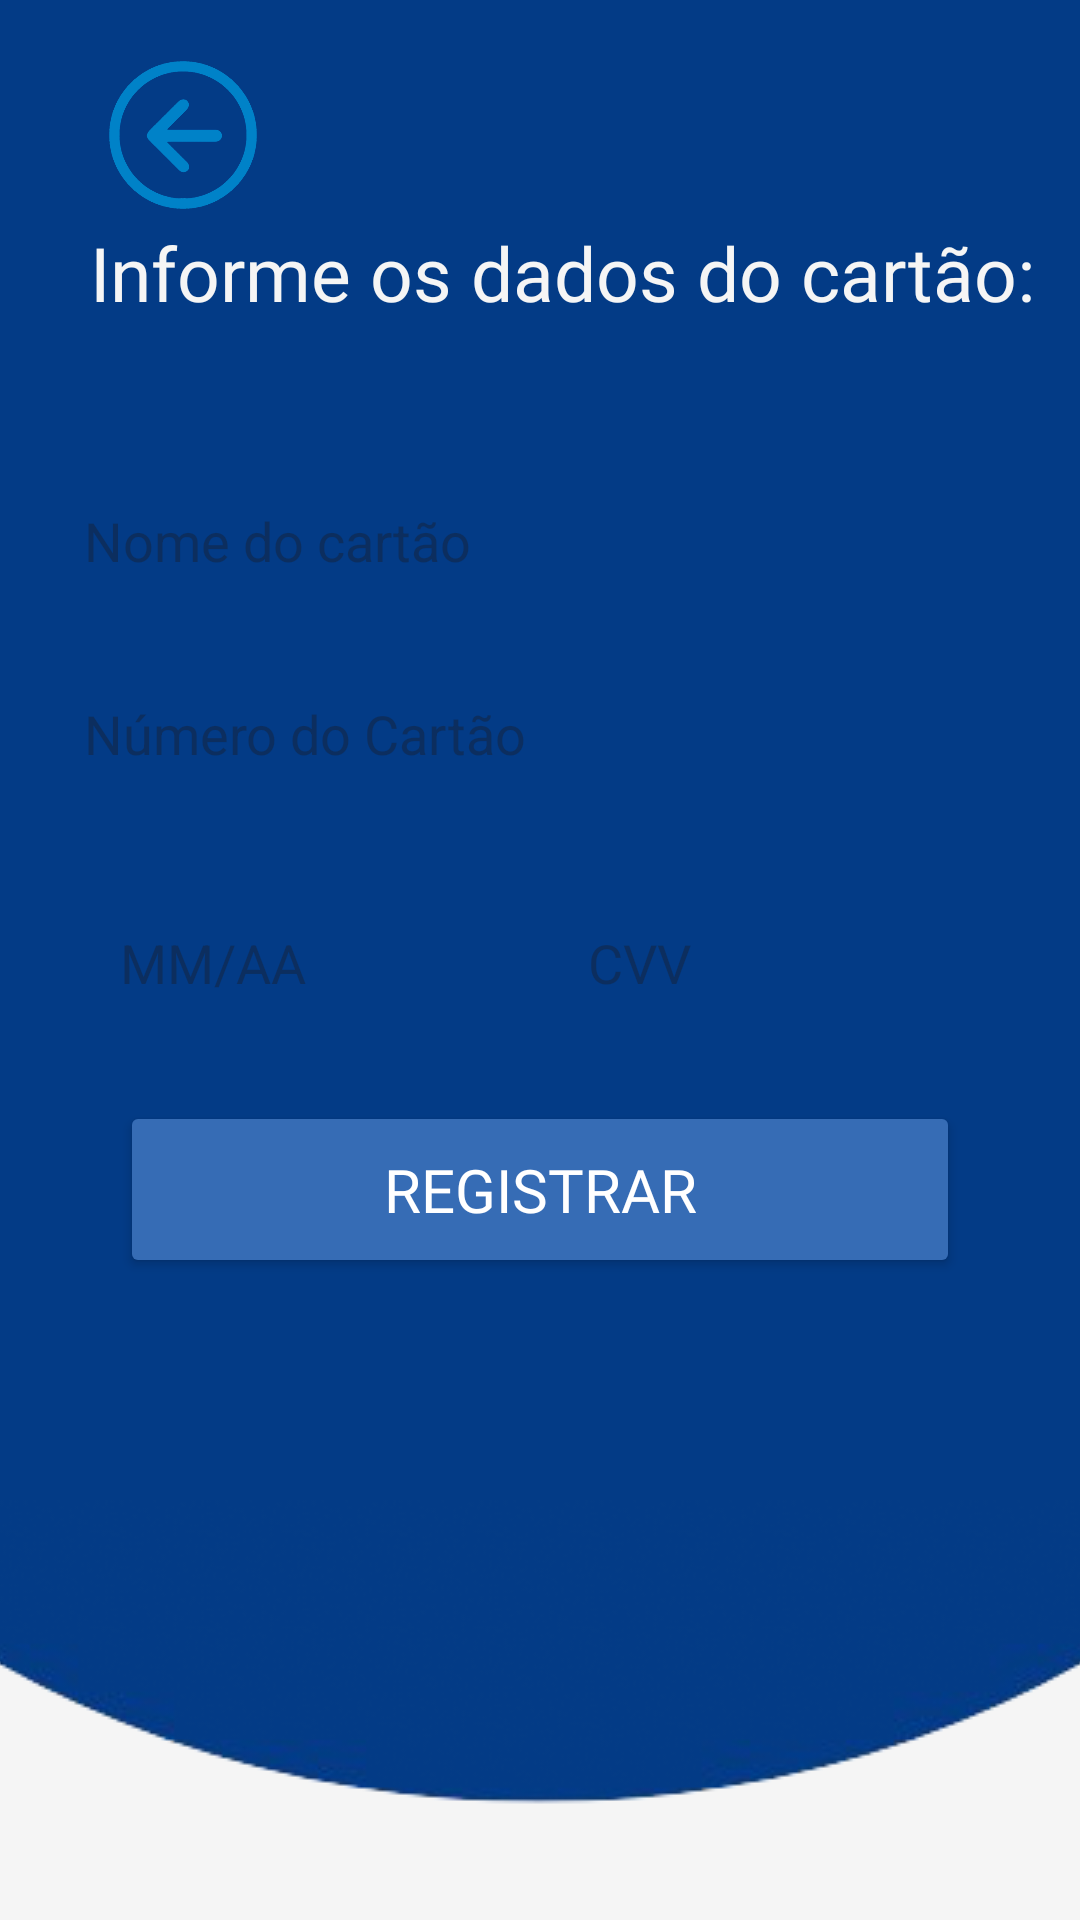

The Android layout XML behind this screen, and the referenced resources:
<!-- AndroidManifest.xml: application theme Theme.LockIt -->
<!-- res/layout/activity_register_card.xml -->
<?xml version="1.0" encoding="utf-8"?>
<androidx.constraintlayout.widget.ConstraintLayout xmlns:android="http://schemas.android.com/apk/res/android"
    xmlns:app="http://schemas.android.com/apk/res-auto"
    xmlns:tools="http://schemas.android.com/tools"
    android:layout_width="match_parent"
    android:layout_height="match_parent"
    android:background="@color/grey_white"
    tools:context=".RegisterCardActivity">
    <LinearLayout
        android:id="@+id/linearLayout2"
        android:layout_width="match_parent"
        android:layout_height="500dp"
        android:background="@color/dark_Blue"
        android:orientation="horizontal"
        app:layout_constraintEnd_toEndOf="parent"
        app:layout_constraintStart_toStartOf="parent"
        app:layout_constraintTop_toTopOf="parent">

    </LinearLayout>

    <ImageView
        android:id="@+id/imageView6"
        android:layout_width="wrap_content"
        android:layout_height="wrap_content"
        android:scaleType="center"
        app:layout_constraintEnd_toEndOf="parent"
        app:layout_constraintHorizontal_bias="0.0"
        app:layout_constraintStart_toStartOf="parent"
        app:layout_constraintTop_toBottomOf="@+id/linearLayout2"
        app:srcCompat="@drawable/design_sem_nome_2_removebg_preview" />
    <TextView
        android:layout_width="wrap_content"
        android:layout_height="wrap_content"
        android:text="@string/informe_os_dados_do_cart_o"
        android:textColor="@color/grey_white"
        android:textSize="25sp"
        android:fontFamily="@font/montserrat_medium"
        app:layout_constraintTop_toBottomOf="@id/ivVoltar"
        app:layout_constraintStart_toStartOf="parent"
        android:layout_marginStart="30dp"/>

    <ImageView
        android:id="@+id/ivVoltar"
        android:layout_width="90dp"
        android:layout_height="58dp"
        android:layout_marginStart="16dp"
        android:layout_marginTop="16dp"
        android:src="@drawable/seta_voltar"
        android:layout_alignParentTop="true"
        android:layout_alignParentStart="true"
        app:layout_constraintLeft_toLeftOf="parent"
        app:layout_constraintTop_toTopOf="parent"/>

    <EditText
        android:id="@+id/etUserName"
        android:layout_width="match_parent"
        android:layout_height="wrap_content"
        android:hint="Nome do cartão"
        android:background="@drawable/et_bg"
        android:layout_marginStart="16dp"
        android:layout_marginEnd="16dp"
        android:layout_marginTop="156dp"
        android:padding="12dp"
        app:layout_constraintLeft_toLeftOf="parent"
        app:layout_constraintTop_toTopOf="parent"/>

    <EditText
        android:id="@+id/etCardNumber"
        android:layout_width="match_parent"
        android:layout_height="wrap_content"
        android:hint="Número do Cartão"
        android:background="@drawable/et_bg"
        android:layout_below="@id/etUserName"
        android:layout_marginStart="16dp"
        android:layout_marginEnd="16dp"
        android:layout_marginTop="16dp"
        android:padding="12dp"
        app:layout_constraintLeft_toLeftOf="parent"
        app:layout_constraintTop_toBottomOf="@id/etUserName"/>

    <LinearLayout
        android:id="@+id/llButtons"
        android:layout_width="match_parent"
        android:layout_height="wrap_content"
        android:orientation="horizontal"
        android:layout_below="@id/etCardNumber"
        android:layout_marginStart="16dp"
        android:layout_marginEnd="16dp"
        android:layout_marginTop="16dp"
        android:padding="12dp"
        app:layout_constraintLeft_toLeftOf="parent"
        app:layout_constraintTop_toBottomOf="@id/etCardNumber">

        <EditText
            android:id="@+id/etExpiration"
            android:layout_width="0dp"
            android:layout_height="wrap_content"
            android:layout_weight="1"
            android:background="@drawable/et_bg"
            android:hint="MM/AA"
            android:padding="12dp" />

        <View
            android:layout_width="8dp"
            android:layout_height="match_parent" />

        <EditText
            android:id="@+id/etCVV"
            android:layout_width="0dp"
            android:layout_height="wrap_content"
            android:layout_weight="1"
            android:hint="CVV"
            android:background="@drawable/et_bg"
            android:padding="12dp"/>
    </LinearLayout>

    <Button
        android:id="@+id/btnRegisterCard"
        android:layout_width="match_parent"
        android:layout_height="wrap_content"
        android:layout_alignParentBottom="true"
        android:layout_marginBottom="10dp"
        android:layout_marginLeft="40dp"
        android:layout_marginRight="40dp"
        android:layout_marginTop="10dp"
        android:backgroundTint="@color/light_Blue"
        android:text="Registrar"
        android:textColor="@android:color/white"
        android:fontFamily="@font/montserrat_medium"
        android:textSize="20sp"
        android:padding="16dp"
        android:radius="20dp"
        app:layout_constraintLeft_toLeftOf="parent"
        app:layout_constraintTop_toBottomOf="@id/llButtons"/>

</androidx.constraintlayout.widget.ConstraintLayout>
<!-- resources referenced by this layout -->
<resources>
  <color name="dark_Blue">#033B86</color>
  <color name="grey_white">#F5F5F5</color>
  <color name="light_Blue">#366CB5</color>
  <!-- drawable design_sem_nome_2_removebg_preview: png bitmap (drawable, 72278 bytes) -->
  <!-- drawable seta_voltar: png bitmap (drawable, 46554 bytes) -->
  <string name="informe_os_dados_do_cart_o">Informe os dados do cartão:</string>
  <style name="Theme.LockIt" parent="Base.Theme.LockIt" />
  <style name="Base.Theme.LockIt" parent="Theme.Material3.DayNight.NoActionBar">
          
          
      </style>
</resources>
